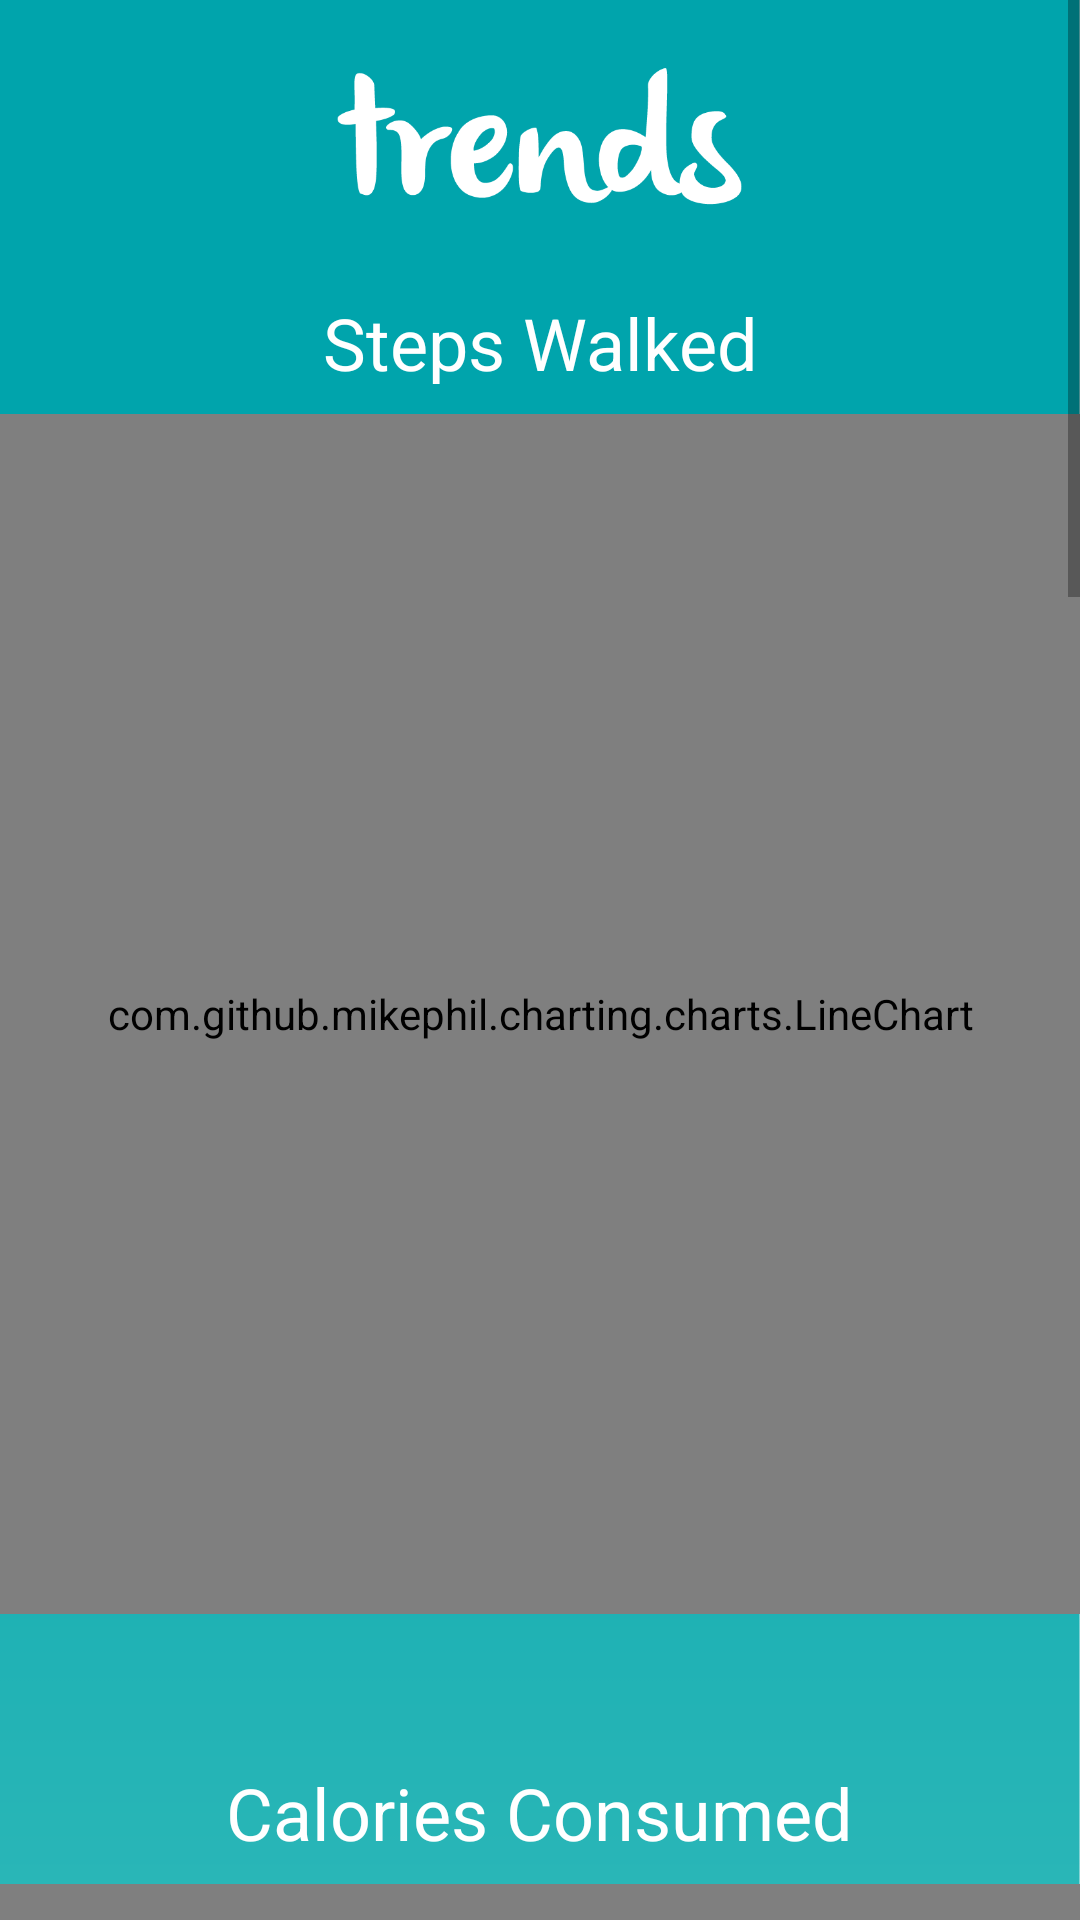

Here is an Android app screen rendered from its layout file. Give the layout XML and the strings, colors and styles it references.
<!-- AndroidManifest.xml: application theme AppTheme -->
<!-- res/layout/fragment_friends_trends.xml -->
<?xml version="1.0" encoding="utf-8"?>
<ScrollView xmlns:android="http://schemas.android.com/apk/res/android"
    xmlns:app="http://schemas.android.com/apk/res-auto"
    xmlns:tools="http://schemas.android.com/tools"
    android:layout_width="match_parent"
    android:layout_height="match_parent"
    android:fillViewport="true">


    <LinearLayout
        android:layout_width="match_parent"
        android:layout_height="wrap_content"
        android:background="@drawable/green_bg2"
        android:orientation="vertical">

        <ImageView
            android:id="@+id/imageView"
            android:layout_width="135dp"
            android:layout_height="90dp"
            android:layout_gravity="center"
            android:layout_marginStart="8dp"
            android:layout_marginLeft="8dp"
            android:layout_marginEnd="8dp"
            android:layout_marginRight="8dp"
            android:layout_marginTop="8dp"
            app:srcCompat="@drawable/title_trends" />

        <TextView
            android:id="@+id/steps"
            android:layout_width="wrap_content"
            android:layout_height="30dp"
            android:layout_gravity="center"
            android:gravity="center"
            android:text="Steps Walked"
            android:textColor="#FFFFFF"
            android:textSize="24sp" />

        <View
            android:layout_width="match_parent"
            android:layout_height="10dp" />

        <com.github.mikephil.charting.charts.LineChart
            android:id="@+id/stepsChart"
            android:layout_width="match_parent"
            android:layout_height="400dp" />

        <View
            android:layout_width="match_parent"
            android:layout_height="50dp" />

        <TextView
            android:id="@+id/calories"
            android:layout_width="wrap_content"
            android:layout_height="30dp"
            android:layout_gravity="center"
            android:gravity="center"
            android:text="Calories Consumed"
            android:textColor="#FFFFFF"
            android:textSize="24sp" />

        <View
            android:layout_width="match_parent"
            android:layout_height="10dp" />

        <com.github.mikephil.charting.charts.LineChart
            android:id="@+id/calChart"
            android:layout_width="match_parent"
            android:layout_height="400dp" />

        <View
            android:layout_width="match_parent"
            android:layout_height="50dp" />

        <TextView
            android:id="@+id/water"
            android:layout_width="wrap_content"
            android:layout_height="30dp"
            android:layout_gravity="center"
            android:gravity="center"
            android:text="Cups of Water Drank"
            android:textColor="#FFFFFF"
            android:textSize="24sp" />

        <View
            android:layout_width="match_parent"
            android:layout_height="10dp" />

        <com.github.mikephil.charting.charts.LineChart
            android:id="@+id/waterChart"
            android:layout_width="match_parent"
            android:layout_height="400dp" />

        <View
            android:layout_width="match_parent"
            android:layout_height="50dp" />

        <TextView
            android:id="@+id/sleep"
            android:layout_width="wrap_content"
            android:layout_height="30dp"
            android:layout_gravity="center"
            android:gravity="center"
            android:text="Hours Slept"
            android:textColor="#FFFFFF"
            android:textSize="24sp" />

        <View
            android:layout_width="match_parent"
            android:layout_height="10dp" />

        <com.github.mikephil.charting.charts.LineChart
            android:id="@+id/sleepChart"
            android:layout_width="match_parent"
            android:layout_height="400dp" />

        <View
            android:layout_width="match_parent"
            android:layout_height="50dp" />

    </LinearLayout>

</ScrollView>
<!-- resources referenced by this layout -->
<resources>
  <!-- drawable green_bg2: png bitmap (drawable-mdpi, 15386 bytes) -->
  <!-- drawable title_trends: png bitmap (drawable, 9845 bytes) -->
  <style name="AppTheme" parent="Theme.AppCompat.Light.DarkActionBar">
          
          <item name="colorPrimary">@color/colorPrimaryLight</item>
          <item name="colorPrimaryDark">@color/colorPrimary</item>
          <item name="colorAccent">@color/colorAccent</item>
  
      </style>
  <color name="colorPrimaryLight">#00A4AC</color>
  <color name="colorPrimary">#01767C</color>
  <color name="colorAccent">#21F3DB</color>
</resources>
